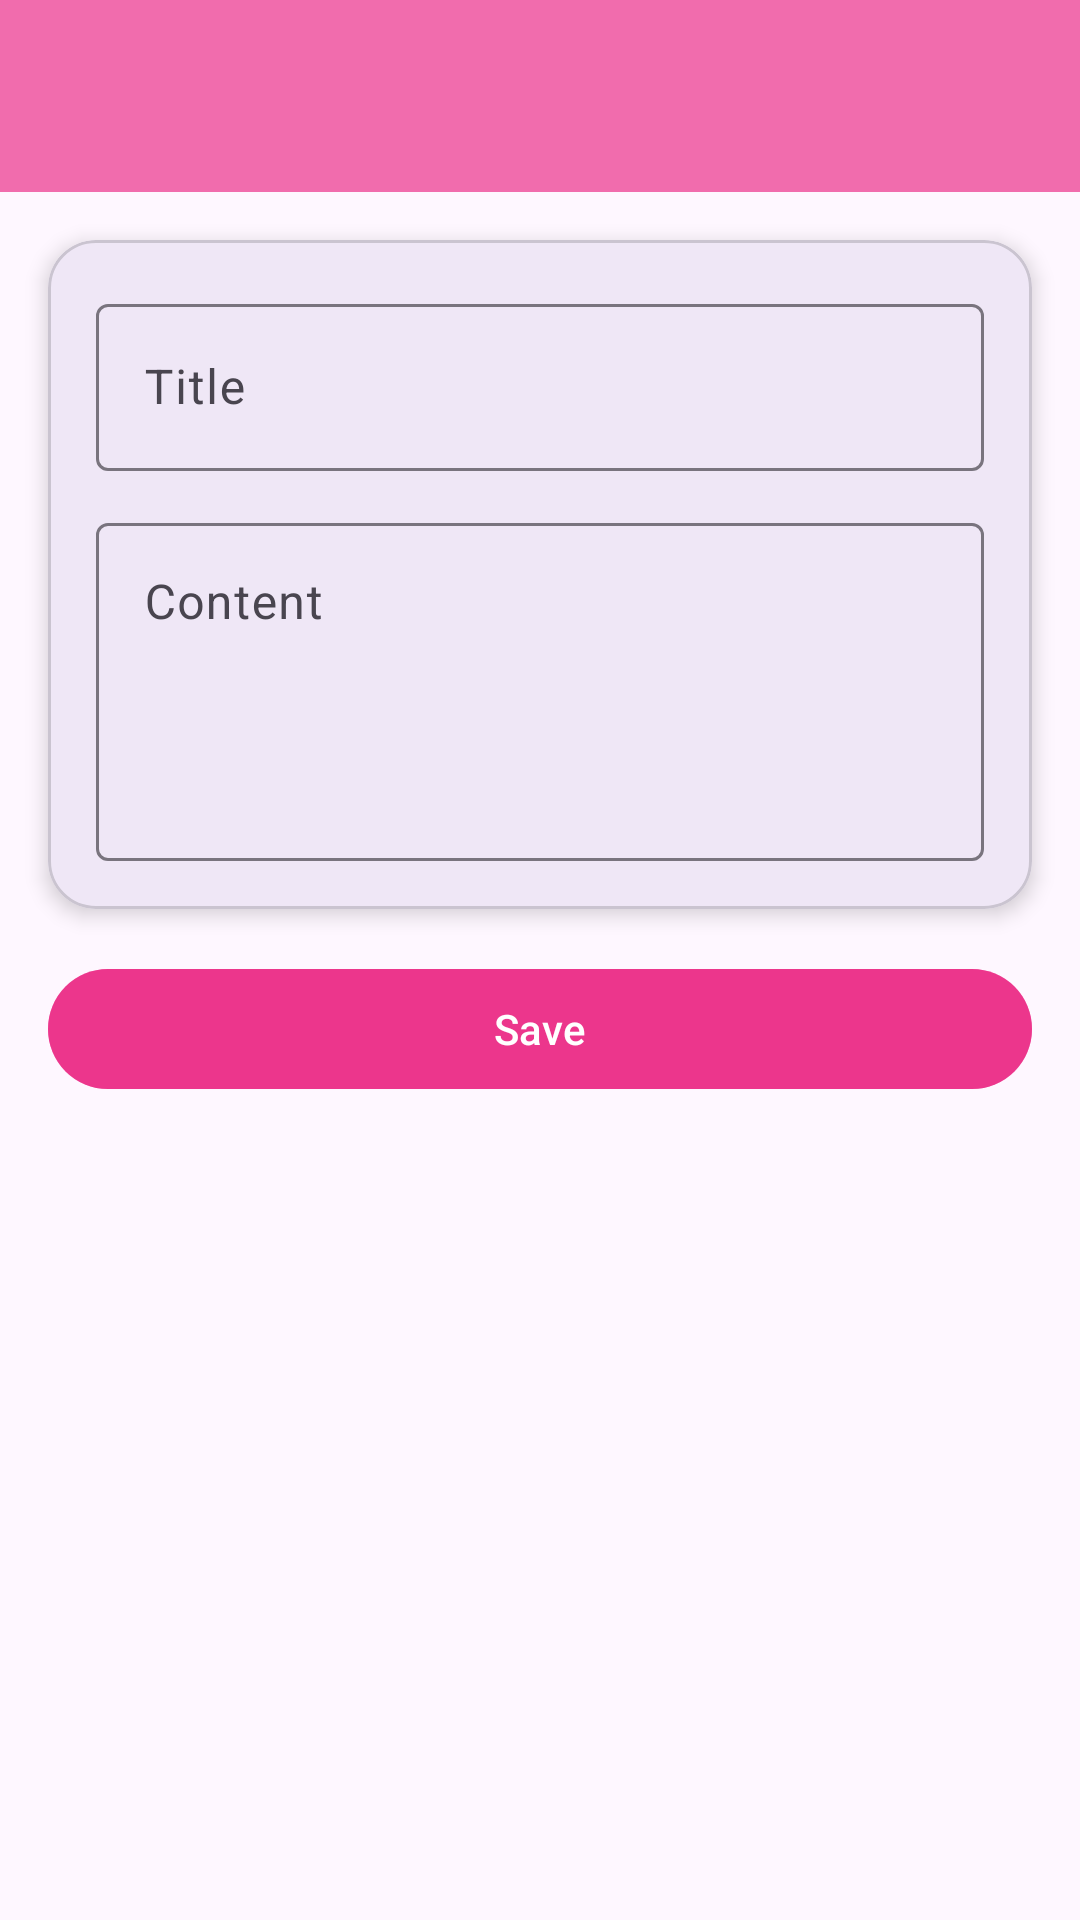

Layout XML and referenced resources for this Android screen:
<!-- AndroidManifest.xml: application theme Theme.MersyaApps -->
<!-- res/layout/activity_note_form.xml -->
<?xml version="1.0" encoding="utf-8"?>
<androidx.constraintlayout.widget.ConstraintLayout
    xmlns:android="http://schemas.android.com/apk/res/android"
    xmlns:app="http://schemas.android.com/apk/res-auto"
    android:id="@+id/main"
    android:layout_width="match_parent"
    android:layout_height="match_parent">

    <androidx.appcompat.widget.Toolbar
        android:id="@+id/toolbar"
        android:layout_width="match_parent"
        android:layout_height="?attr/actionBarSize"
        android:background="@color/bg"
        app:layout_constraintEnd_toEndOf="parent"
        app:layout_constraintStart_toStartOf="parent"
        app:layout_constraintTop_toTopOf="parent"
        app:titleTextColor="@android:color/white" />

    <com.google.android.material.card.MaterialCardView
        android:id="@+id/cardForm"
        android:layout_width="0dp"
        android:layout_height="wrap_content"
        android:layout_marginTop="20dp"
        android:layout_margin="16dp"
        app:cardCornerRadius="16dp"
        app:cardElevation="4dp"
        app:layout_constraintTop_toBottomOf="@id/toolbar"
        app:layout_constraintStart_toStartOf="parent"
        app:layout_constraintEnd_toEndOf="parent">

        <LinearLayout
            android:layout_width="match_parent"
            android:layout_height="wrap_content"
            android:padding="16dp"
            android:orientation="vertical">

            <com.google.android.material.textfield.TextInputLayout
                android:layout_width="match_parent"
                android:layout_height="wrap_content"
                android:hint="Title">

                <com.google.android.material.textfield.TextInputEditText
                    android:id="@+id/etTitle"
                    android:layout_width="match_parent"
                    android:layout_height="wrap_content" />
            </com.google.android.material.textfield.TextInputLayout>

            <com.google.android.material.textfield.TextInputLayout
                android:layout_width="match_parent"
                android:layout_height="wrap_content"
                android:hint="Content"
                android:layout_marginTop="12dp">

                <com.google.android.material.textfield.TextInputEditText
                    android:id="@+id/etContent"
                    android:layout_width="match_parent"
                    android:layout_height="wrap_content"
                    android:minLines="4"
                    android:gravity="top"
                    android:inputType="textMultiLine"/>
            </com.google.android.material.textfield.TextInputLayout>

        </LinearLayout>
    </com.google.android.material.card.MaterialCardView>

    <com.google.android.material.button.MaterialButton
        android:id="@+id/btnSaveNote"
        android:layout_width="match_parent"
        android:layout_height="wrap_content"
        android:layout_margin="16dp"
        android:text="Save"
        android:backgroundTint="@color/bg"
        android:layout_marginTop="24dp"
        app:layout_constraintTop_toBottomOf="@id/cardForm"
        app:layout_constraintStart_toStartOf="parent"
        app:layout_constraintEnd_toEndOf="parent"/>

</androidx.constraintlayout.widget.ConstraintLayout>
<!-- resources referenced by this layout -->
<resources>
  <color name="bg">#9AE91377</color>
  <style name="Theme.MersyaApps" parent="Base.Theme.MersyaApps" />
  <style name="Base.Theme.MersyaApps" parent="Theme.Material3.DayNight.NoActionBar">
          
          
      </style>
</resources>
